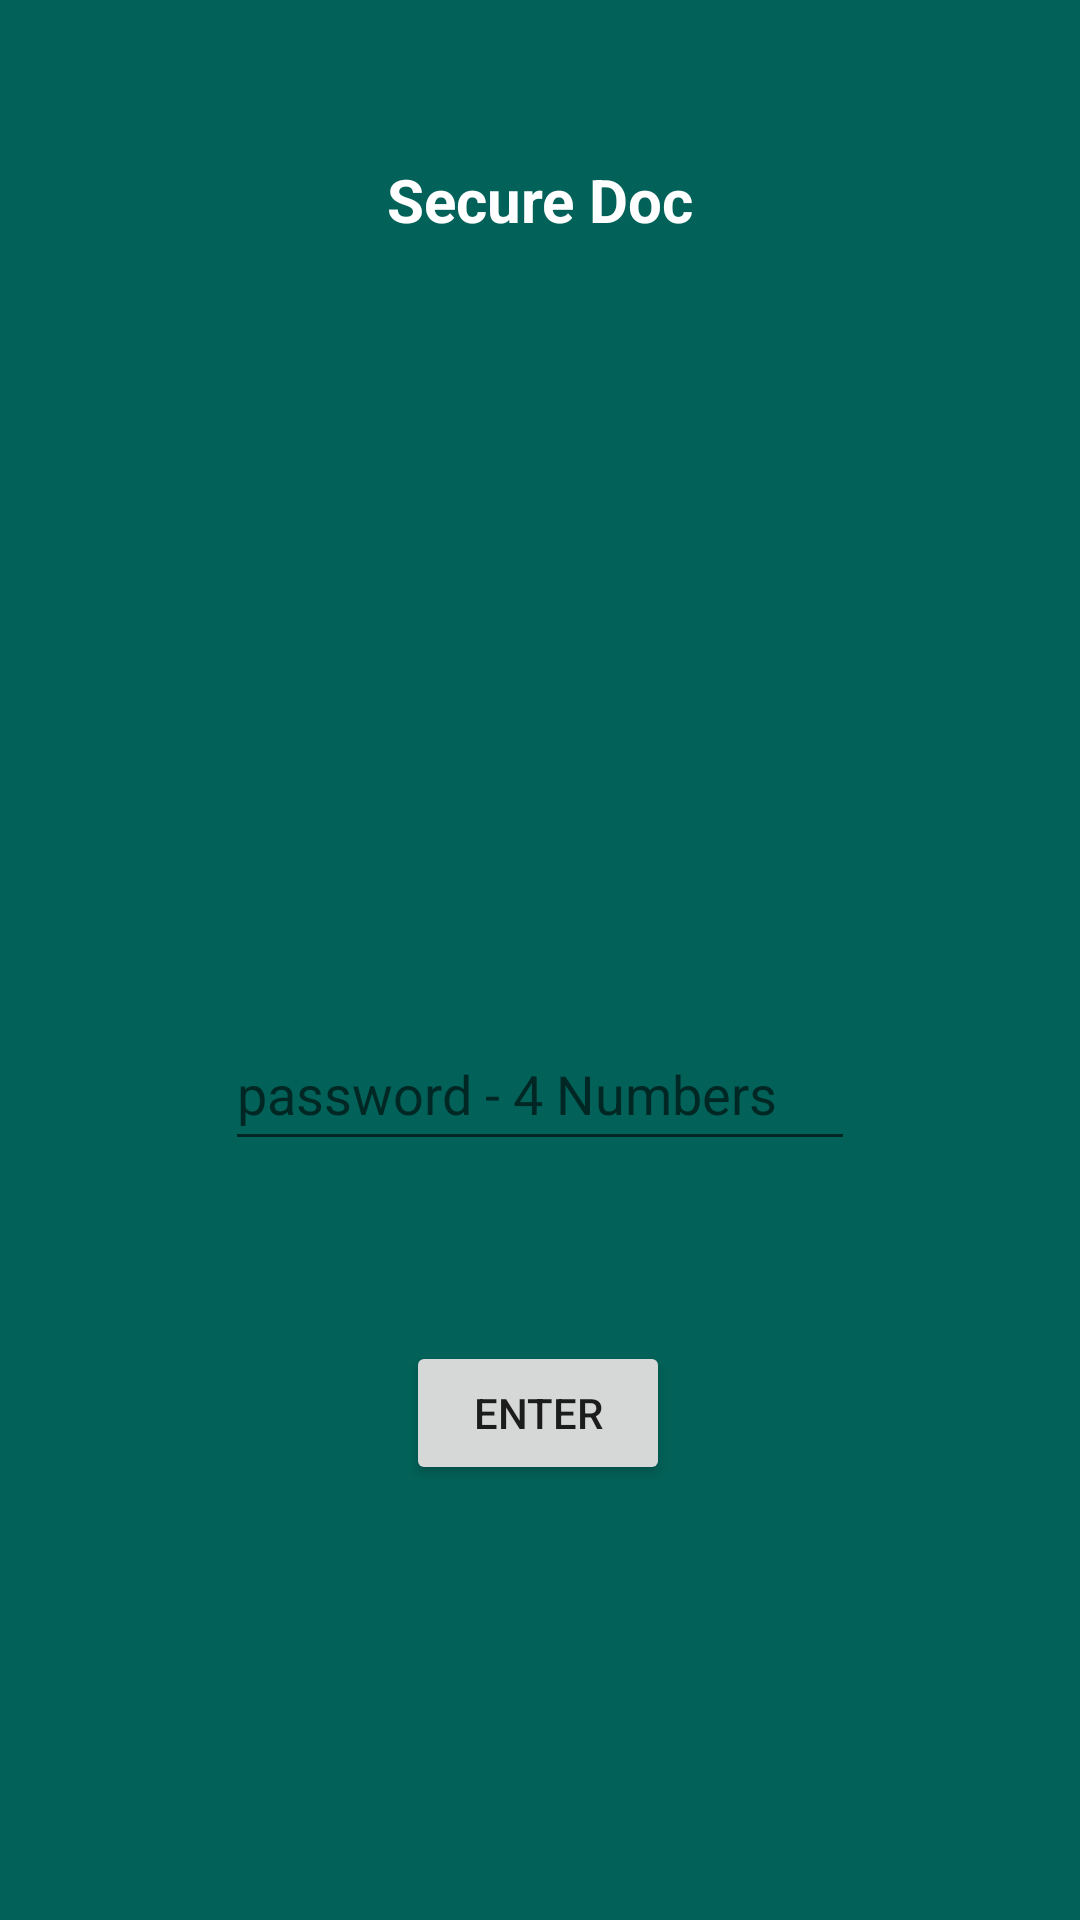

This screen was rendered from an Android layout file. Write that file and the resources it references.
<!-- AndroidManifest.xml: application theme Theme.SecureDoc -->
<!-- res/layout/login.xml -->
<?xml version="1.0" encoding="utf-8"?>
<androidx.constraintlayout.widget.ConstraintLayout xmlns:android="http://schemas.android.com/apk/res/android"
    xmlns:app="http://schemas.android.com/apk/res-auto"
    xmlns:tools="http://schemas.android.com/tools"
    android:layout_width="match_parent"
    android:layout_height="match_parent"
    android:background="#026158"
    tools:context=".MainActivity">

    <ImageView
        android:id="@+id/imageView"
        android:layout_width="307dp"
        android:layout_height="0dp"
        android:layout_marginStart="42dp"
        android:layout_marginBottom="143dp"
        android:contentDescription="TODO"
        app:layout_constraintBottom_toTopOf="@+id/error"
        app:layout_constraintStart_toStartOf="parent"
        app:layout_constraintTop_toBottomOf="@+id/textView"
        app:srcCompat="@drawable/folder" />

    <TextView
        android:id="@+id/textView"
        android:layout_width="120dp"
        android:layout_height="wrap_content"
        android:layout_marginTop="53dp"
        android:layout_marginBottom="19dp"
        android:text="@string/app_name"
        android:textAlignment="center"
        android:textColor="#FFFFFF"
        android:textIsSelectable="false"
        android:textSize="20sp"
        android:textStyle="normal|bold"
        app:layout_constraintBottom_toTopOf="@+id/imageView"
        app:layout_constraintEnd_toEndOf="parent"
        app:layout_constraintStart_toStartOf="parent"
        app:layout_constraintTop_toTopOf="parent" />

    <EditText
        android:id="@+id/numPassword"
        android:layout_width="wrap_content"
        android:layout_height="wrap_content"
        android:layout_marginBottom="39dp"
        android:ems="10"
        android:hint="password - 4 Numbers"
        android:inputType="numberPassword"
        android:minHeight="48dp"
        app:layout_constraintBottom_toBottomOf="@+id/error"
        app:layout_constraintEnd_toEndOf="parent"
        app:layout_constraintStart_toStartOf="parent" />

    <Button
        android:id="@+id/button"
        android:layout_width="wrap_content"
        android:layout_height="wrap_content"
        android:layout_marginStart="29dp"
        android:layout_marginBottom="145dp"
        android:text="Enter"
        app:layout_constraintBottom_toBottomOf="parent"
        app:layout_constraintStart_toStartOf="@+id/error"
        app:layout_constraintTop_toBottomOf="@+id/error" />

    <EditText
        android:id="@+id/error"
        android:layout_width="wrap_content"
        android:layout_height="wrap_content"
        android:layout_marginEnd="30dp"
        android:layout_marginBottom="21dp"
        android:text="Wrong Password."
        android:textColor="#F30202"
        android:visibility="invisible"
        app:layout_constraintBottom_toTopOf="@+id/button"
        app:layout_constraintEnd_toEndOf="@+id/numPassword"
        app:layout_constraintTop_toBottomOf="@+id/imageView" />

</androidx.constraintlayout.widget.ConstraintLayout>
<!-- resources referenced by this layout -->
<resources>
  <string name="app_name">Secure Doc</string>
  <style name="Theme.SecureDoc" parent="Theme.MaterialComponents.DayNight.DarkActionBar">
          
          <item name="colorPrimary">@color/purple_500</item>
          <item name="colorPrimaryVariant">@color/purple_700</item>
          <item name="colorOnPrimary">@color/white</item>
          
          <item name="colorSecondary">@color/teal_200</item>
          <item name="colorSecondaryVariant">@color/teal_700</item>
          <item name="colorOnSecondary">@color/black</item>
          
          <item name="android:statusBarColor" tools:targetApi="l">?attr/colorPrimaryVariant</item>
          
      </style>
  <!-- not gathered from this repository: default colours our renderer supplied (Android Studio template values) -->
  <color name="purple_500">#FF6200EE</color>
  <color name="purple_700">#FF3700B3</color>
  <color name="teal_200">#FF03DAC5</color>
  <color name="teal_700">#FF018786</color>
  <color name="black">#FF000000</color>
  <color name="white">#FFFFFFFF</color>
</resources>
